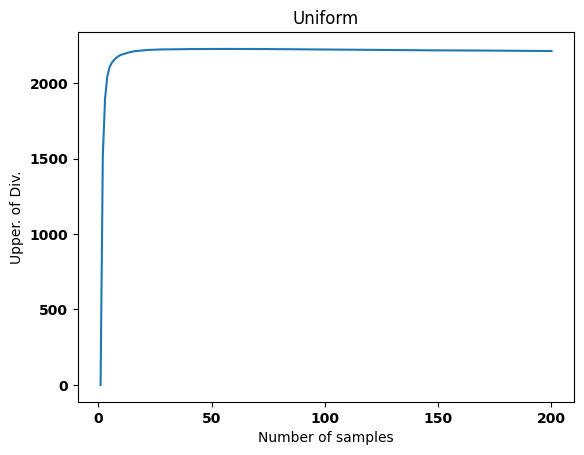
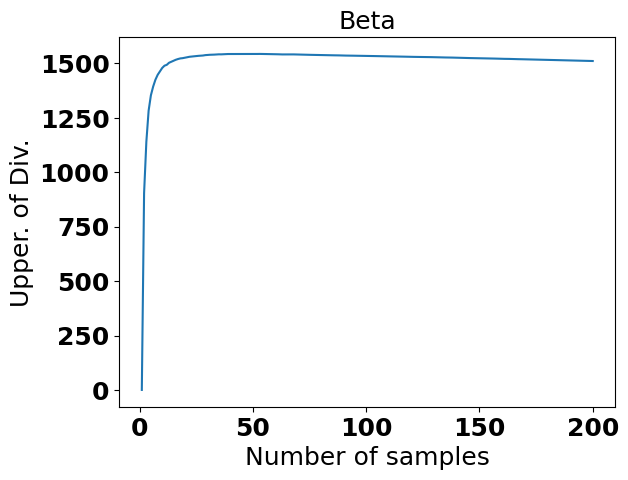
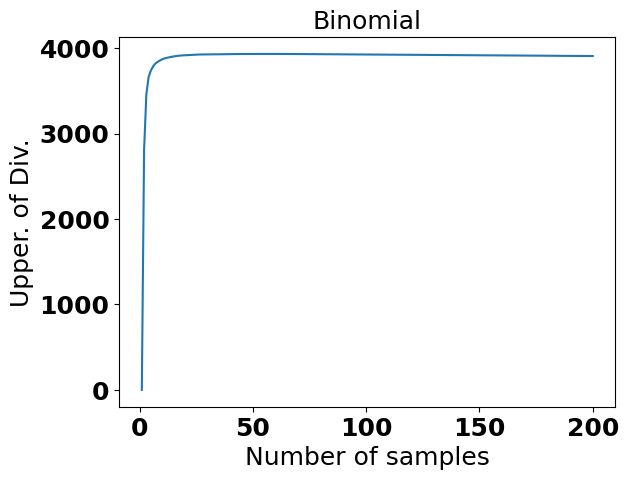
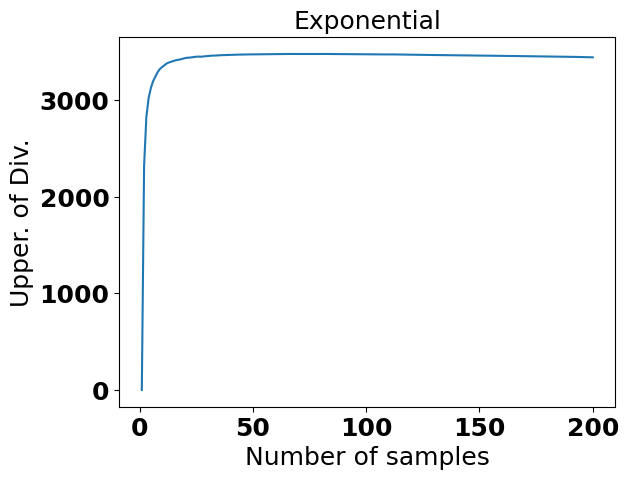
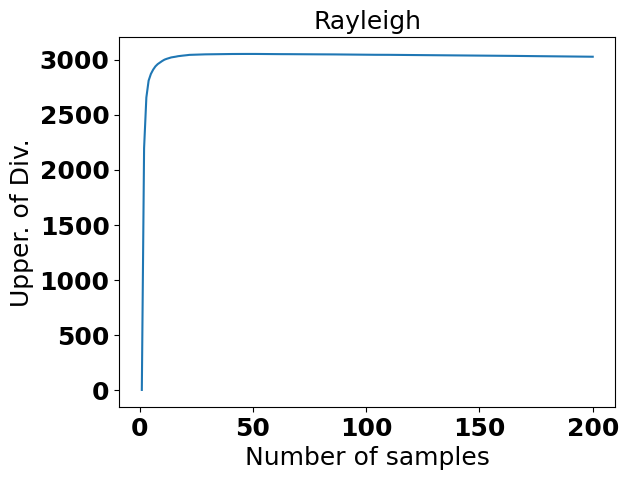
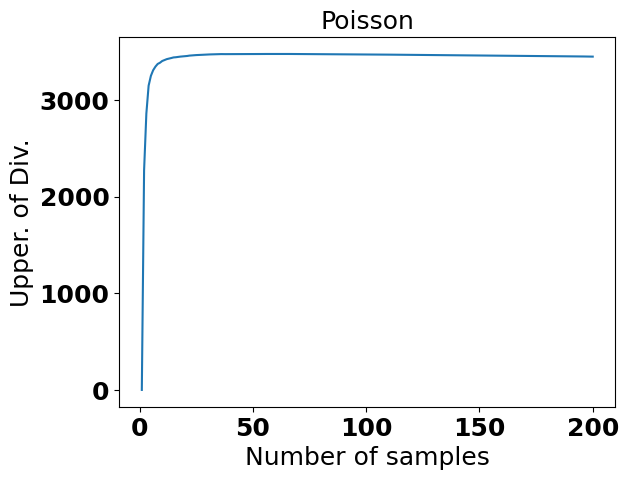

These figures' Python source, in order:
# -*- coding: utf-8 -*-
"""
Created on Tue Aug 30 21:42:26 2022

[redacted]
"""

# date:2020/9/10
import numpy as np
import math,time
import matplotlib.pyplot as plt
'''
algorithm is using: 
Fast greedy map inference for determinantal point process to improve recommendation diversity
'''
def dpp(kernel_matrix, max_length, epsilon=1E-20): 
    """
    fast implementation of the greedy algorithm
    :param kernel_matrix: 2-d array
    :param max_length: positive int
    :param epsilon: small positive scalar
    :return: list
    """
    item_size = kernel_matrix.shape[0]
    cis = np.zeros((max_length, item_size))
    di2s = np.copy(np.diag(kernel_matrix)) #shape为(item_size,)
    selected_items = list()
    selected_item = np.argmax(di2s)
    selected_items.append(selected_item)
    while len(selected_items) < max_length:
        k = len(selected_items) - 1
        ci_optimal = cis[:k, selected_item]
        di_optimal = math.sqrt(di2s[selected_item])
        elements = kernel_matrix[selected_item, :]
        eis = (elements - np.dot(ci_optimal, cis[:k, :])) / di_optimal
        cis[k, :] = eis
        di2s -= np.square(eis)
        # print(di2s)
        selected_item = np.argmax(di2s)
        # print(di2s[selected_item])
        if di2s[selected_item] < epsilon:
            
            break
        selected_items.append(selected_item)
    return selected_items




if __name__ == '__main__':
    
    
    dis_list = ['Uniform', 'Beta', 'Binomial','Exponential','Rayleigh','Poisson']
    
    # dis = 'Poisson'
    
    for dis in dis_list:
        print(dis)
        
        
        
        
        item_size = 200
        feature_dimension = 500
        alpha = feature_dimension/0.5  # you can change to any number
        max_length = min(item_size,feature_dimension)
         
       
        if dis== 'Gaussian': 
            feature_vectors = np.random.randn(item_size, feature_dimension)
        elif dis== 'Uniform': 
            feature_vectors = np.random.rand(item_size, feature_dimension)
        elif dis == 'Beta': #a=1 b=5
            feature_vectors = np.random.beta(1, 5,size=(item_size, feature_dimension))
        elif dis == 'Binomial': #n trails # p
            feature_vectors = np.random.binomial(10, .5,size=(item_size, feature_dimension)).astype(float)
        elif dis == 'Exponential': # 1
            feature_vectors = np.random.exponential(size=(item_size, feature_dimension))
        elif dis == 'Rayleigh': # 1
            feature_vectors = np.random.rayleigh(size=(item_size, feature_dimension))
        elif dis == 'Poisson':
            feature_vectors = np.random.poisson(size=(item_size, feature_dimension)).astype(float)
        else:
            # define your distribution
            pass
            
            
            
        similarities = np.dot(feature_vectors, feature_vectors.T)
        kernel_matrix = similarities
        
        # kernel_matrix[2:4,2:4]
         
        print('kernel matrix generated!')
        t = time.time()
        result = dpp(kernel_matrix, max_length)
        print(len(result))
        # print('algorithm running time: ' + '\t' + "{0:.4e}".format(time.time() - t))
        
        
    
    
    
        value = []
        for i in range(max_length):
            
            index = result[0:i+1]
            
            selected_feat = np.take(feature_vectors,index,axis=(0))
            
            var_feat = np.var(selected_feat,axis = 0)
            
            upper_bound = np.sum(np.log(alpha*var_feat+1))
            value.append(upper_bound)
            
        # plt.figure()
        
        fig=plt.figure(dpi=500)
        font1={'font.family':'serif',
                'font.serif':'Times New Roman',
                'font.style':'normal',
                'font.weight':'bold'}#or large,small
        
               
        plt.rcParams.update(font1)
        plt.rcParams['text.usetex'] = False
        
        ax = fig.add_subplot(111)
        plt.plot(range(1,max_length+1),value)
        plt.ylabel('Upper. of Div.')
        plt.xlabel('Number of samples')
        plt.title(f'{dis}')
        
        plt.rc('xtick', labelsize=18) 
        plt.rc('ytick', labelsize=18) 
        plt.rc('axes', labelsize=18) 
        plt.rc('axes', titlesize=18) 
        plt.rc('legend', fontsize=12)
        
        
        # plt.savefig(f'out/{dis}_{feature_dimension}', bbox_inches = 'tight')



